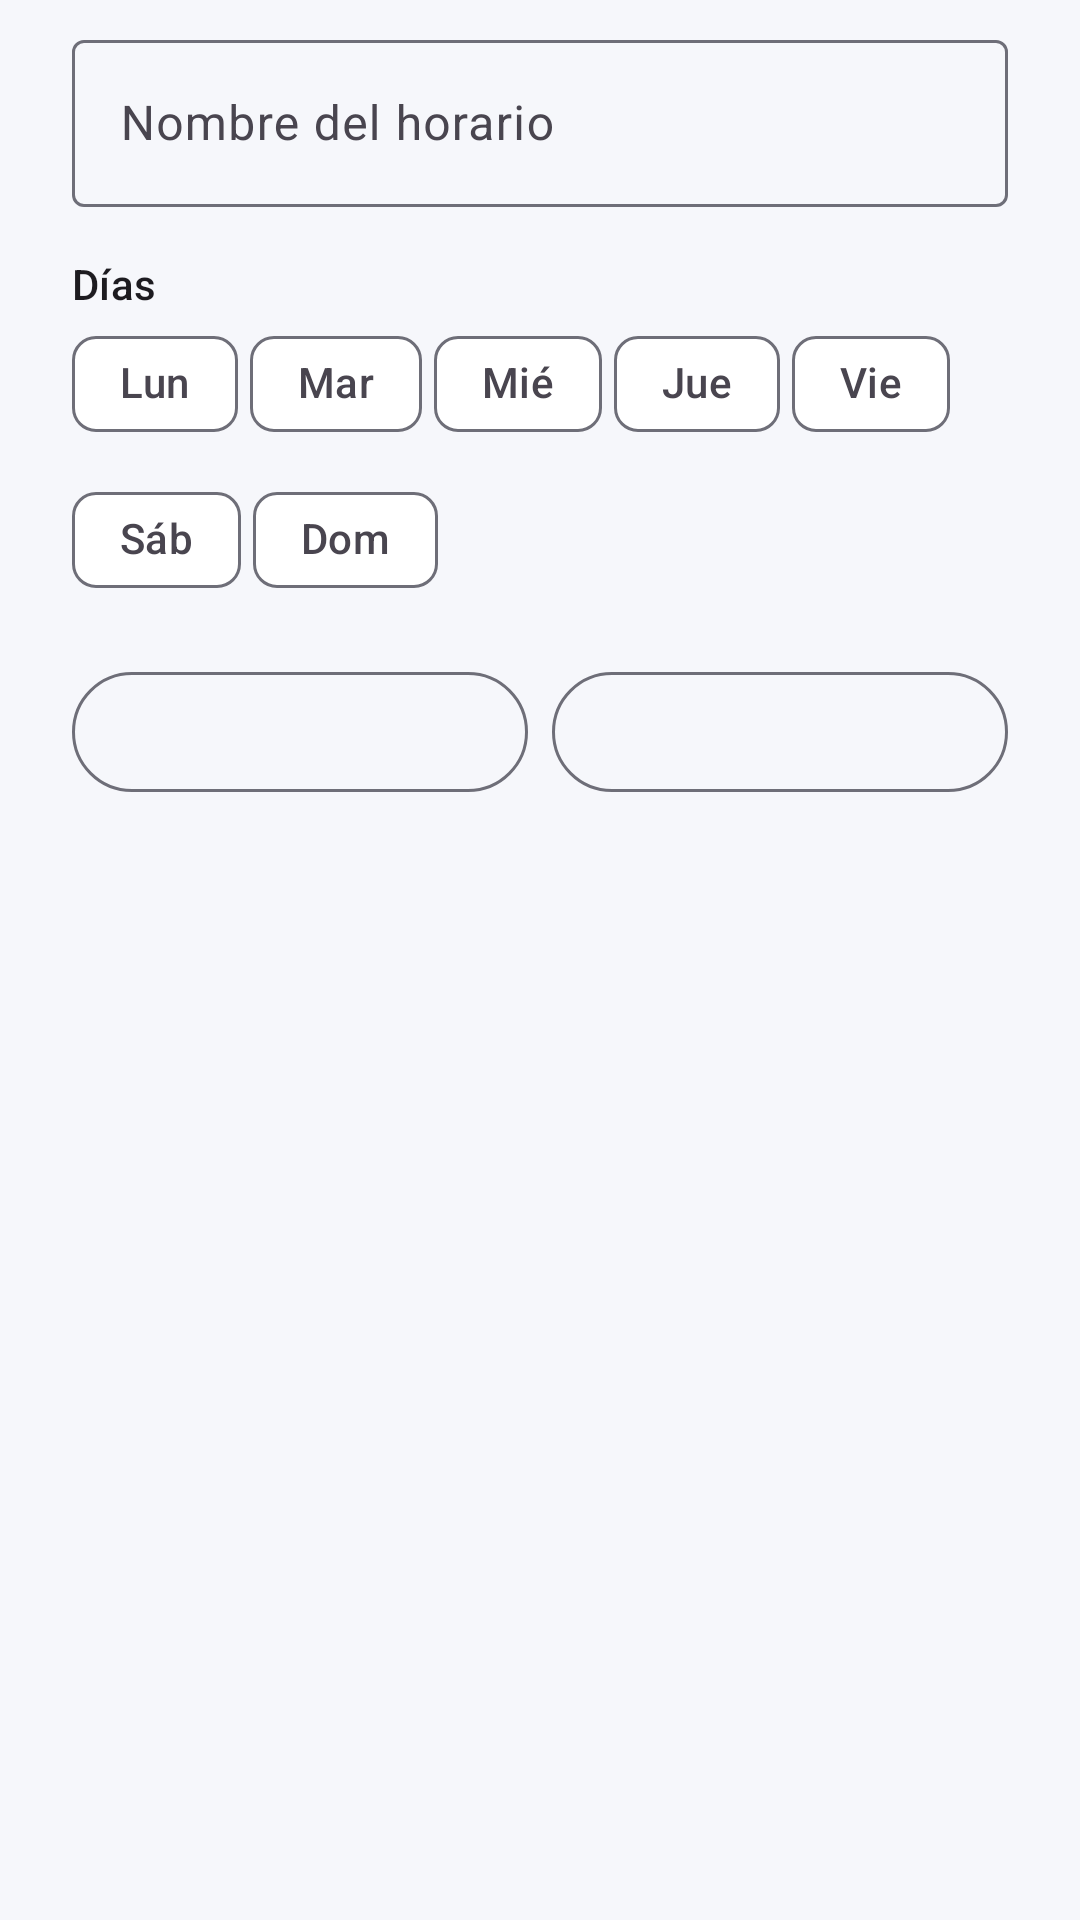

Write the Android layout XML for this screen, with the resource values it uses.
<!-- AndroidManifest.xml: application theme Theme.KPIBlocker -->
<!-- res/layout/dialog_schedule.xml -->
<?xml version="1.0" encoding="utf-8"?>
<LinearLayout xmlns:android="http://schemas.android.com/apk/res/android"
    xmlns:app="http://schemas.android.com/apk/res-auto"
    android:layout_width="match_parent"
    android:layout_height="wrap_content"
    android:orientation="vertical"
    android:paddingHorizontal="24dp"
    android:paddingTop="8dp">

    <com.google.android.material.textfield.TextInputLayout
        android:layout_width="match_parent"
        android:layout_height="wrap_content"
        android:hint="@string/schedule_name_hint">

        <com.google.android.material.textfield.TextInputEditText
            android:id="@+id/scheduleNameInput"
            android:layout_width="match_parent"
            android:layout_height="wrap_content"
            android:inputType="textCapSentences"
            android:maxLines="1" />
    </com.google.android.material.textfield.TextInputLayout>

    <TextView
        android:layout_width="wrap_content"
        android:layout_height="wrap_content"
        android:layout_marginTop="16dp"
        android:text="@string/schedule_days"
        android:textAppearance="?attr/textAppearanceLabelLarge" />

    <com.google.android.material.chip.ChipGroup
        android:id="@+id/chipGroupDays"
        android:layout_width="match_parent"
        android:layout_height="wrap_content"
        app:chipSpacingHorizontal="4dp"
        app:chipSpacingVertical="4dp"
        app:selectionRequired="false"
        app:singleLine="false">

        <com.google.android.material.chip.Chip
            android:id="@+id/chipLun"
            style="@style/Widget.Material3.Chip.Filter"
            android:layout_width="wrap_content"
            android:layout_height="wrap_content"
            android:checkable="true"
            android:text="@string/day_lun" />

        <com.google.android.material.chip.Chip
            android:id="@+id/chipMar"
            style="@style/Widget.Material3.Chip.Filter"
            android:layout_width="wrap_content"
            android:layout_height="wrap_content"
            android:checkable="true"
            android:text="@string/day_mar" />

        <com.google.android.material.chip.Chip
            android:id="@+id/chipMie"
            style="@style/Widget.Material3.Chip.Filter"
            android:layout_width="wrap_content"
            android:layout_height="wrap_content"
            android:checkable="true"
            android:text="@string/day_mie" />

        <com.google.android.material.chip.Chip
            android:id="@+id/chipJue"
            style="@style/Widget.Material3.Chip.Filter"
            android:layout_width="wrap_content"
            android:layout_height="wrap_content"
            android:checkable="true"
            android:text="@string/day_jue" />

        <com.google.android.material.chip.Chip
            android:id="@+id/chipVie"
            style="@style/Widget.Material3.Chip.Filter"
            android:layout_width="wrap_content"
            android:layout_height="wrap_content"
            android:checkable="true"
            android:text="@string/day_vie" />

        <com.google.android.material.chip.Chip
            android:id="@+id/chipSab"
            style="@style/Widget.Material3.Chip.Filter"
            android:layout_width="wrap_content"
            android:layout_height="wrap_content"
            android:checkable="true"
            android:text="@string/day_sab" />

        <com.google.android.material.chip.Chip
            android:id="@+id/chipDom"
            style="@style/Widget.Material3.Chip.Filter"
            android:layout_width="wrap_content"
            android:layout_height="wrap_content"
            android:checkable="true"
            android:text="@string/day_dom" />
    </com.google.android.material.chip.ChipGroup>

    <LinearLayout
        android:layout_width="match_parent"
        android:layout_height="wrap_content"
        android:layout_marginTop="16dp"
        android:orientation="horizontal">

        <com.google.android.material.button.MaterialButton
            android:id="@+id/btnStartTime"
            style="@style/Widget.Material3.Button.OutlinedButton"
            android:layout_width="0dp"
            android:layout_height="wrap_content"
            android:layout_marginEnd="8dp"
            android:layout_weight="1"
            android:textAllCaps="false" />

        <com.google.android.material.button.MaterialButton
            android:id="@+id/btnEndTime"
            style="@style/Widget.Material3.Button.OutlinedButton"
            android:layout_width="0dp"
            android:layout_height="wrap_content"
            android:layout_weight="1"
            android:textAllCaps="false" />
    </LinearLayout>
</LinearLayout>
<!-- resources referenced by this layout -->
<resources>
  <string name="day_dom">Dom</string>
  <string name="day_jue">Jue</string>
  <string name="day_lun">Lun</string>
  <string name="day_mar">Mar</string>
  <string name="day_mie">Mié</string>
  <string name="day_sab">Sáb</string>
  <string name="day_vie">Vie</string>
  <string name="schedule_days">Días</string>
  <string name="schedule_name_hint">Nombre del horario</string>
  <style name="Theme.KPIBlocker" parent="Theme.Material3.DayNight.NoActionBar">
          <item name="colorPrimary">@color/primary</item>
          <item name="colorOnPrimary">@color/on_primary</item>
          <item name="colorPrimaryContainer">@color/primary_container</item>
          <item name="colorOnPrimaryContainer">@color/on_primary_container</item>
          <item name="colorSecondary">@color/secondary</item>
          <item name="colorOnSecondary">@color/on_secondary</item>
          <item name="android:colorBackground">@color/background</item>
          <item name="colorSurface">@color/surface</item>
          <item name="colorOnSurface">@color/on_surface</item>
          <item name="colorOutline">@color/outline</item>
          <item name="colorOutlineVariant">@color/outline_variant</item>
          <item name="colorError">@color/error</item>
          <item name="android:statusBarColor">@color/primary</item>
          <item name="android:windowLightStatusBar">false</item>
      </style>
  <color name="primary">#4F46E5</color>
  <color name="on_primary">#FFFFFF</color>
  <color name="primary_container">#E0E7FF</color>
  <color name="on_primary_container">#312E81</color>
  <color name="secondary">#0EA5E9</color>
  <color name="on_secondary">#FFFFFF</color>
  <color name="background">#F6F7FB</color>
  <color name="surface">#FFFFFF</color>
  <color name="on_surface">#1B1B1F</color>
  <color name="outline">#6E6E78</color>
  <color name="outline_variant">#E1E1E9</color>
  <color name="error">#D32F2F</color>
</resources>
